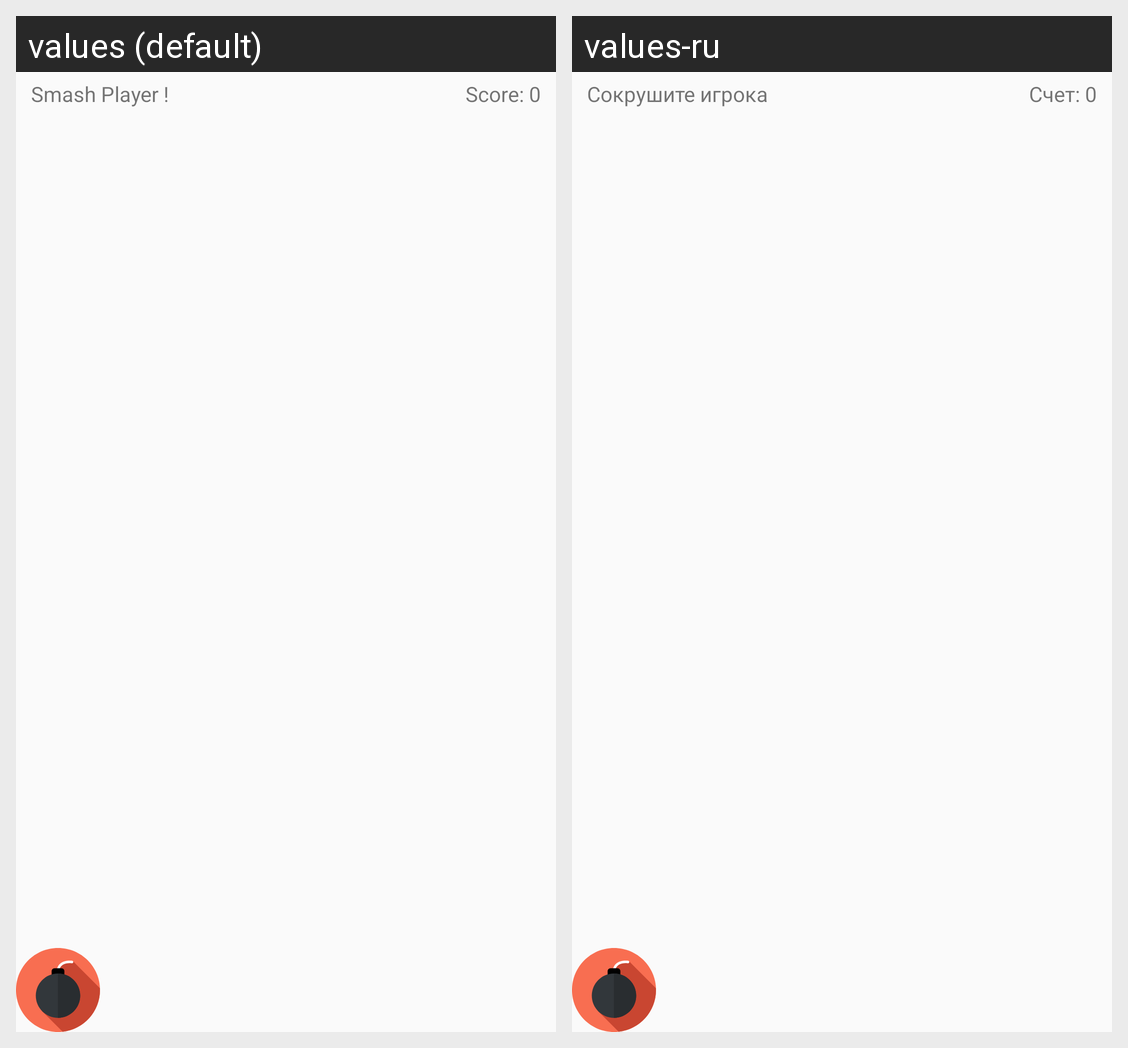

The same Android screen rendered under two of its app's locales, left to right. List the strings drawn on it with the default value and each locale's translation.
Android screen res/layout/fragment_game.xml rendered under 2 locales, left to right: values (default), values-ru. Device: Nexus 5 (rendered at 1080×1920; each locale shown at half size, 540×960, under a caption strip naming it); theme AppTheme.
Strings drawn on this screen, with the default value and each locale's value (text and hints the layout hard-codes, and strings that could not be matched under every locale, appear in the picture but are not listed):

smash_player_name
  values: Smash Player !
  values-ru: Сокрушите игрока

score
  values: Score: 0
  values-ru: Счет: 0
